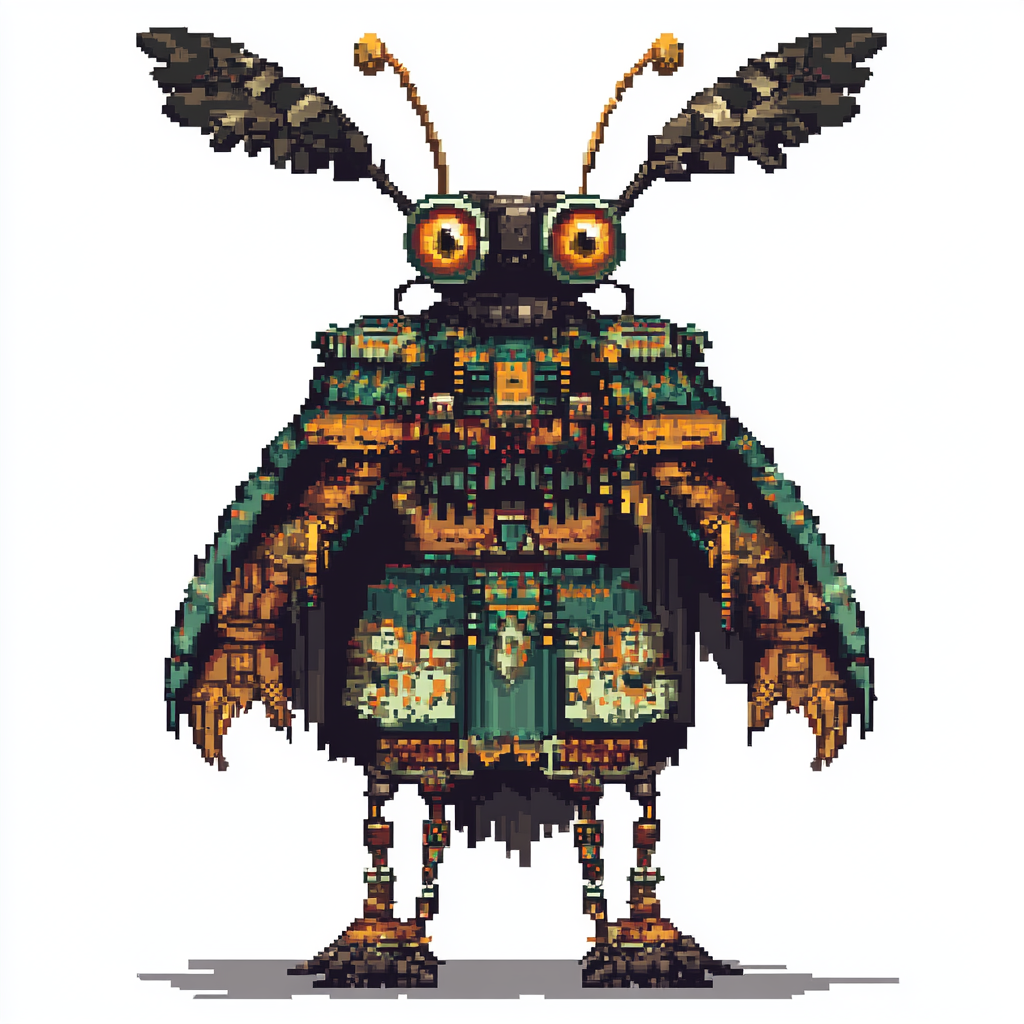
Generation parameters embedded in this image by Midjourney (PNG 'Description' text chunk):
a cute bug eyes but dangerous aztec priestess full body no background style: pixel art surreal, artstation, cinematic, pixel art, kurzgesagt --v 6.1 Job ID: ed24fcdc-f268-42b9-8eef-ccfcf9f4acc3